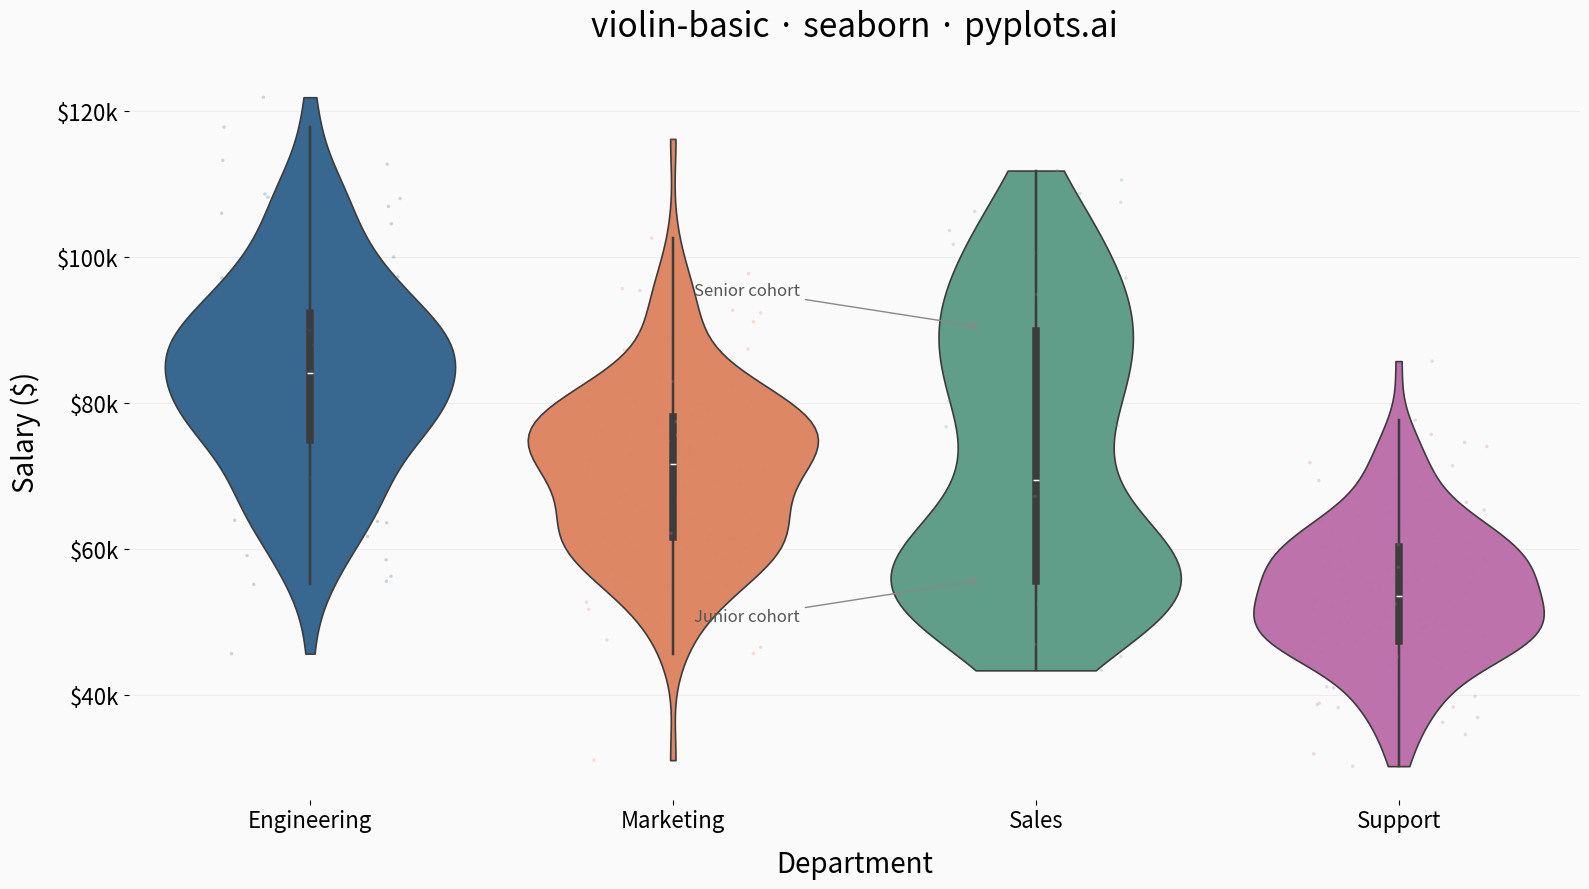

Write the Python code that produced this figure.
""" pyplots.ai
violin-basic: Basic Violin Plot
Library: seaborn 0.13.2 | Python 3.14.3
Quality: 92/100 | Updated: 2026-02-21
"""

import matplotlib.pyplot as plt
import numpy as np
import pandas as pd
import seaborn as sns


# Data - Salary distributions across departments
np.random.seed(42)
departments = ["Engineering", "Marketing", "Sales", "Support"]
records = []

for dept in departments:
    if dept == "Engineering":
        salaries = np.random.normal(85000, 15000, 150)
    elif dept == "Marketing":
        salaries = np.random.normal(70000, 12000, 150)
    elif dept == "Sales":
        # Bimodal distribution (junior vs senior) — showcases KDE strength
        salaries = np.concatenate([np.random.normal(55000, 8000, 75), np.random.normal(90000, 10000, 75)])
    else:
        salaries = np.random.normal(55000, 10000, 150)
    for s in salaries:
        records.append({"Department": dept, "Salary": s})

df = pd.DataFrame(records)

# Distinctive palette with good contrast between categories
palette = ["#306998", "#E8825A", "#5BA38B", "#C46BAE"]

fig, ax = plt.subplots(figsize=(16, 9))
fig.patch.set_facecolor("#FAFAFA")
ax.set_facecolor("#FAFAFA")

# Violin plot
sns.violinplot(
    data=df,
    x="Department",
    y="Salary",
    hue="Department",
    palette=palette,
    inner="box",
    cut=0,
    linewidth=1.2,
    saturation=0.85,
    legend=False,
    ax=ax,
)

# Stripplot overlay — signature seaborn layering pattern
sns.stripplot(
    data=df,
    x="Department",
    y="Salary",
    hue="Department",
    palette=palette,
    dodge=False,
    jitter=0.25,
    size=2.5,
    alpha=0.25,
    legend=False,
    ax=ax,
)

# Annotate the bimodal Sales distribution to guide the viewer
sales_data = df[df["Department"] == "Sales"]["Salary"]
lower_peak = sales_data[sales_data < 72000].median()
upper_peak = sales_data[sales_data >= 72000].median()

ax.annotate(
    "Junior cohort",
    xy=(1.85, lower_peak),
    xytext=(1.35, lower_peak - 5000),
    fontsize=12,
    fontstyle="italic",
    color="#555555",
    ha="right",
    va="center",
    arrowprops={"arrowstyle": "->", "color": "#888888", "lw": 1.0},
)
ax.annotate(
    "Senior cohort",
    xy=(1.85, upper_peak),
    xytext=(1.35, upper_peak + 5000),
    fontsize=12,
    fontstyle="italic",
    color="#555555",
    ha="right",
    va="center",
    arrowprops={"arrowstyle": "->", "color": "#888888", "lw": 1.0},
)

# Style
ax.set_xlabel("Department", fontsize=20, labelpad=12)
ax.set_ylabel("Salary ($)", fontsize=20, labelpad=12)
ax.set_title("violin-basic · seaborn · pyplots.ai", fontsize=24, fontweight="medium", pad=20)
ax.tick_params(axis="both", labelsize=16)

for spine in ax.spines.values():
    spine.set_visible(False)

ax.yaxis.grid(True, alpha=0.3, linewidth=0.6, color="#CCCCCC")
ax.set_axisbelow(True)

# Format y-axis as currency
ax.yaxis.set_major_formatter(plt.FuncFormatter(lambda x, p: f"${x / 1000:.0f}k"))

plt.tight_layout()
plt.savefig("plot.png", dpi=300, bbox_inches="tight", facecolor=fig.get_facecolor())
